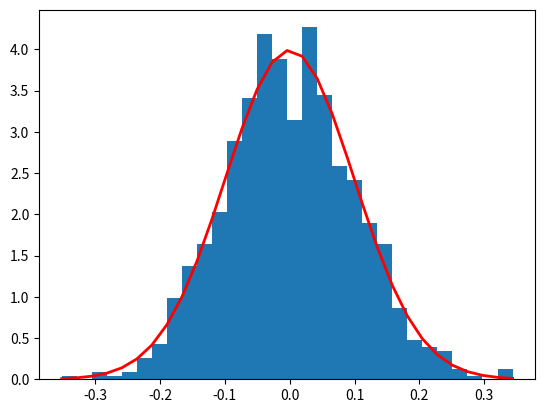

Generate this figure with matplotlib:
import numpy as np
import matplotlib.pyplot as plt

mu, sigma = 0, 0.1 # mean and standard deviation

# The probability density function of the normal distribution
# it describes the commonly occurring distribution of samples influenced by a large number of tiny, random disturbances, each with its own unique distribution

# loc=0.0, scale=1.0, size=None)
s = np.random.normal(mu, sigma, 1000)

print(abs(mu - np.mean(s)) < 0.01)

count, bins, ignored = plt.hist(s, 30, density=True)
plt.plot(bins, 1/(sigma * np.sqrt(2 * np.pi)) * np.exp( - (bins - mu)**2 / (2 * sigma**2) ), linewidth=2, color='r')
plt.show()